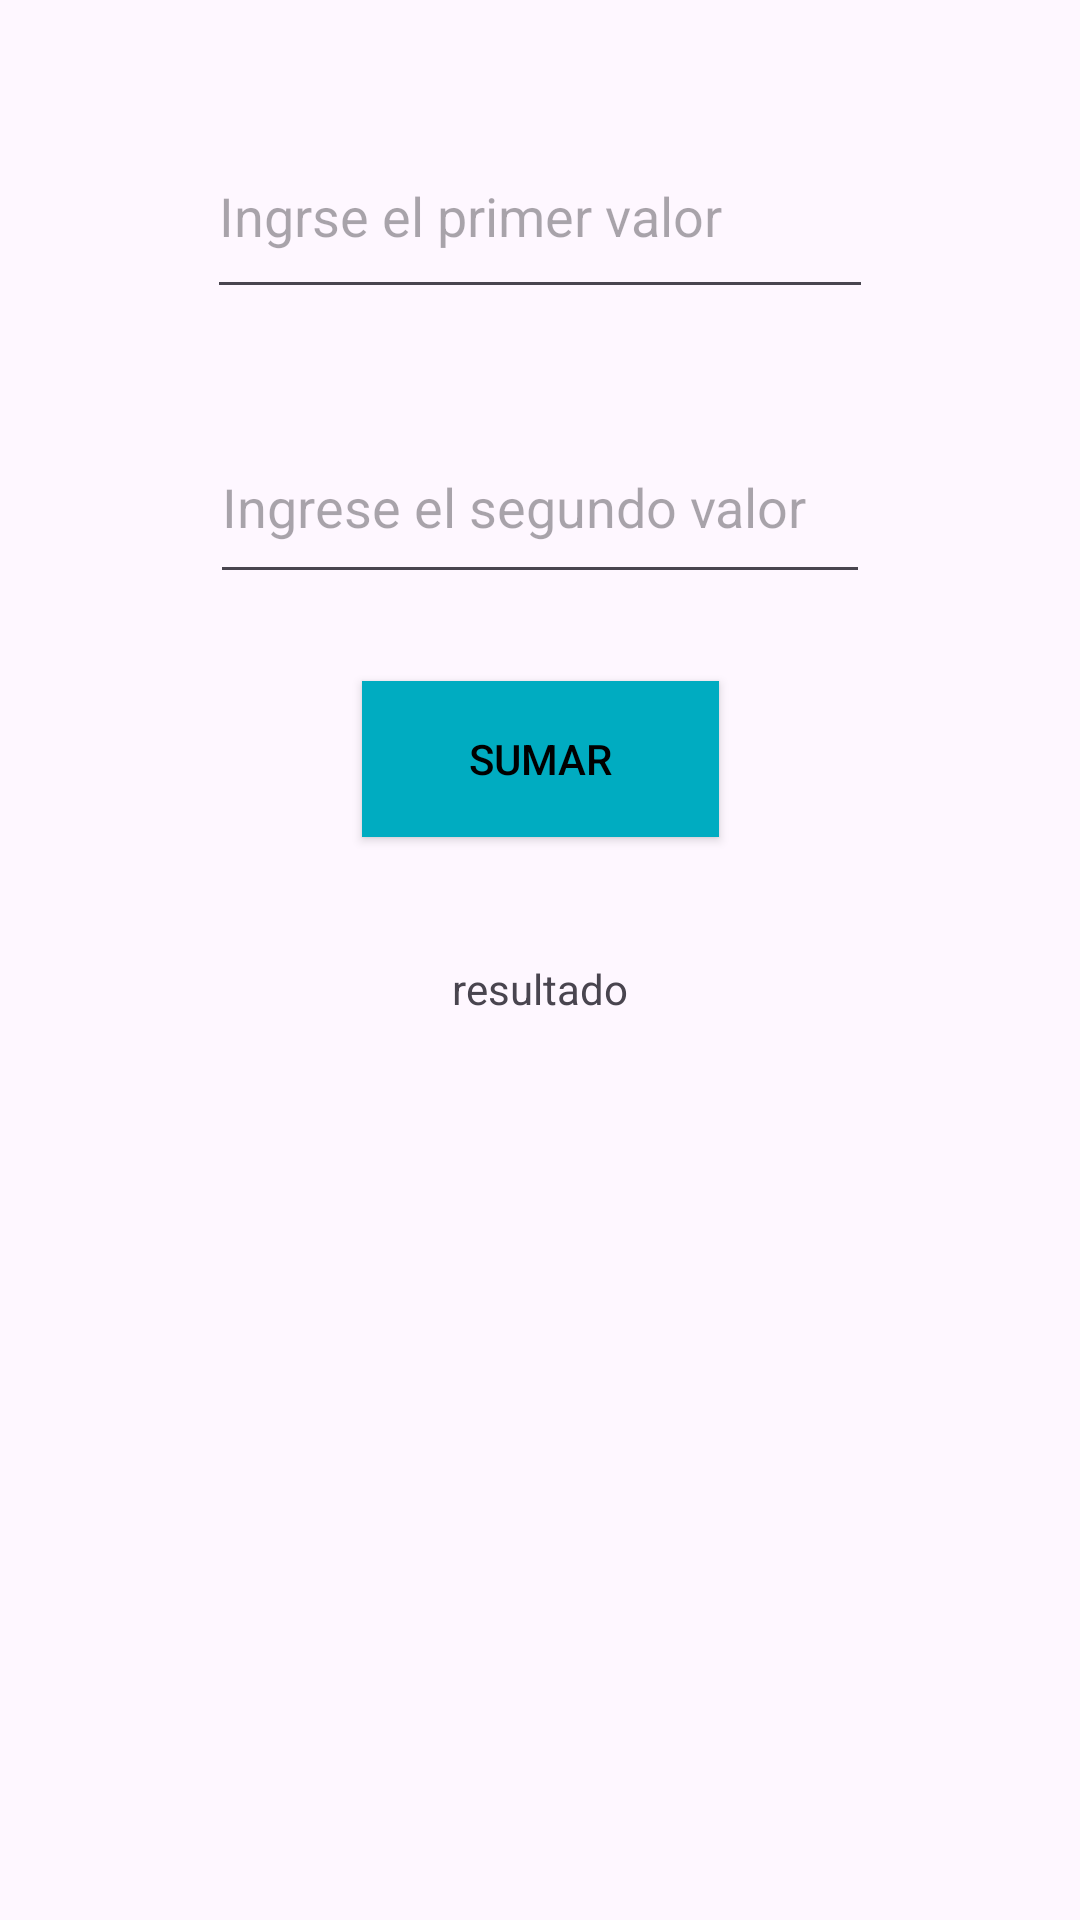

Android layout source for this screen:
<!-- AndroidManifest.xml: application theme Theme.AndroidYa -->
<!-- res/layout/activity_capturadeunboton.xml -->
<?xml version="1.0" encoding="utf-8"?>
<androidx.constraintlayout.widget.ConstraintLayout xmlns:android="http://schemas.android.com/apk/res/android"
    xmlns:app="http://schemas.android.com/apk/res-auto"
    xmlns:tools="http://schemas.android.com/tools"
    android:id="@+id/main"
    android:layout_width="match_parent"
    android:layout_height="match_parent"
    tools:context=".capturadeunboton">

    <EditText
        android:id="@+id/et1"
        android:layout_width="222dp"
        android:layout_height="65dp"
        android:layout_marginTop="38dp"
        android:ems="10"
        android:hint="Ingrse el primer valor "
        android:inputType="number"
        app:layout_constraintEnd_toEndOf="parent"
        app:layout_constraintStart_toStartOf="parent"
        app:layout_constraintTop_toTopOf="parent" />

    <EditText
        android:id="@+id/et2"
        android:layout_width="220dp"
        android:layout_height="61dp"
        android:layout_marginTop="34dp"
        android:ems="10"
        android:hint="Ingrese el segundo valor"
        android:inputType="number"
        app:layout_constraintEnd_toEndOf="parent"
        app:layout_constraintStart_toStartOf="parent"
        app:layout_constraintTop_toBottomOf="@+id/et1" />

    <TextView
        android:id="@+id/tv1"
        android:layout_width="wrap_content"
        android:layout_height="wrap_content"
        android:layout_marginTop="41dp"
        android:text="resultado"
        app:layout_constraintEnd_toEndOf="parent"
        app:layout_constraintStart_toStartOf="parent"
        app:layout_constraintTop_toBottomOf="@+id/button" />

    <Button
        android:id="@+id/button"
        android:layout_width="119dp"
        android:layout_height="52dp"
        android:layout_marginTop="29dp"
        android:background="#FF0051"
        android:backgroundTint="#00ACC1"
        android:onClick="sumar"
        android:text="SUMAR"
        android:textColor="#000000"
        app:layout_constraintEnd_toEndOf="parent"
        app:layout_constraintStart_toStartOf="parent"
        app:layout_constraintTop_toBottomOf="@+id/et2" />
</androidx.constraintlayout.widget.ConstraintLayout>
<!-- resources referenced by this layout -->
<resources>
  <style name="Theme.AndroidYa" parent="Base.Theme.AndroidYa" />
  <style name="Base.Theme.AndroidYa" parent="Theme.Material3.DayNight.NoActionBar">
          
          
      </style>
</resources>
